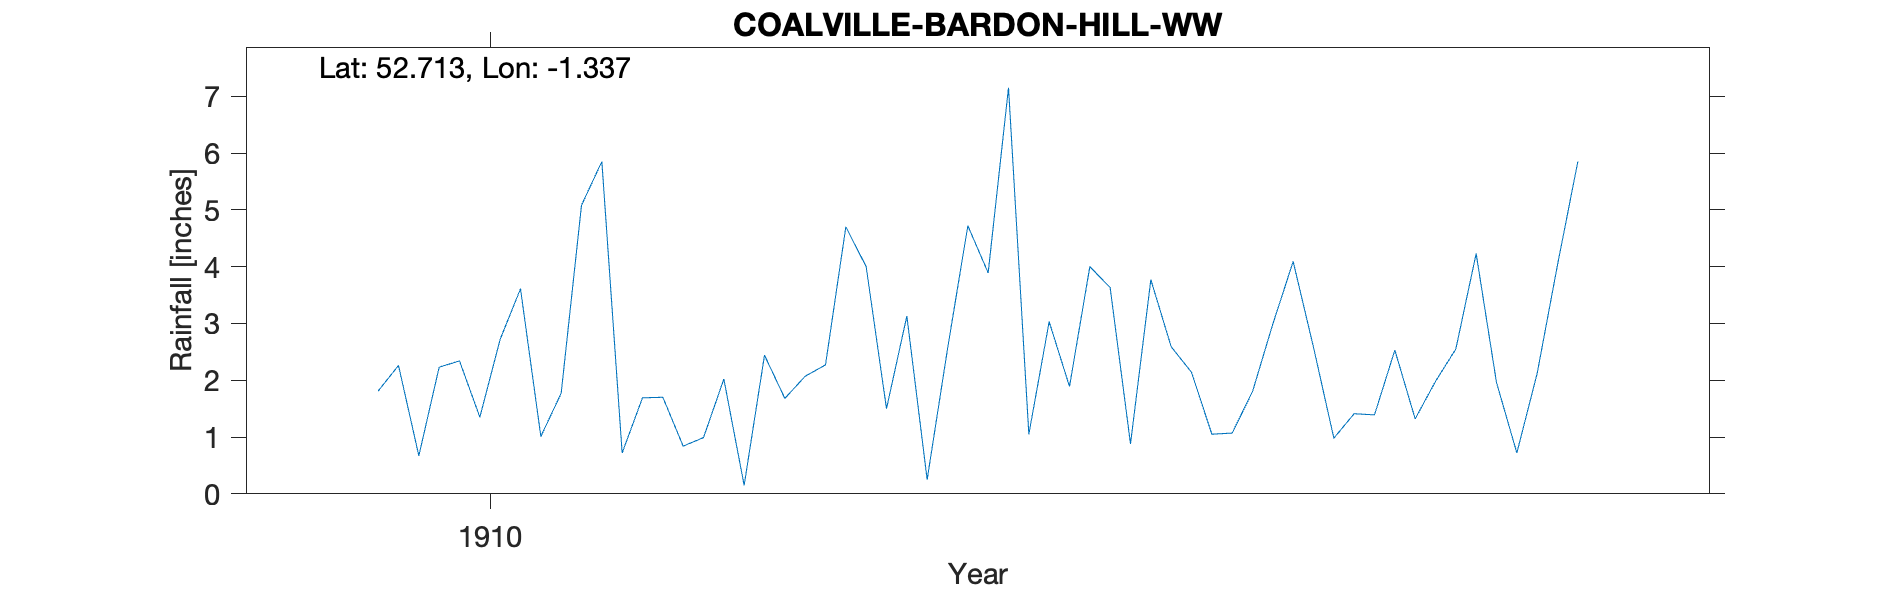

The file beside this chart, header and first rows:
COALVILLE-BARDON-HILL-WW, , , , , , , , , , 
Grid ref, SK449130, Long, -1.337, Lat, 52.71, Elevation, 520, ft, , 
Station no, RR7592, , , , , , , , , 
, 1910, 1911, 1912, 1913, 1914, 1915, 1916, 1917, 1918, 1919
January, 1.81, 0.72, 4, 3.63, 1.41, , , , , 
February, 2.26, 1.69, 1.5, 0.88, 1.39, , , , , 
March, 0.67, 1.7, 3.13, 3.77, 2.53, , , , , 
April, 2.23, 0.84, 0.25, 2.59, 1.32, , , , , 
May, 2.34, 0.99, 2.55, 2.14, 1.98, , , , , 
June, 1.35, 2.02, 4.72, 1.05, 2.55, , , , , 
July, 2.72, 0.15, 3.89, 1.07, 4.23, , , , , 
August, 3.61, 2.44, 7.15, 1.8, 1.96, , , , , 
September, 1.01, 1.68, 1.05, 2.99, 0.72, , , , , 
October, 1.77, 2.07, 3.03, 4.09, 2.12, , , , , 
November, 5.08, 2.27, 1.89, 2.58, 4.03, , , , , 
December, 5.85, 4.7, 4, 0.98, 5.85, , , , , 
Total, 30.7, 21.27, 37.16, 27.57, 30.09, , , , , 
